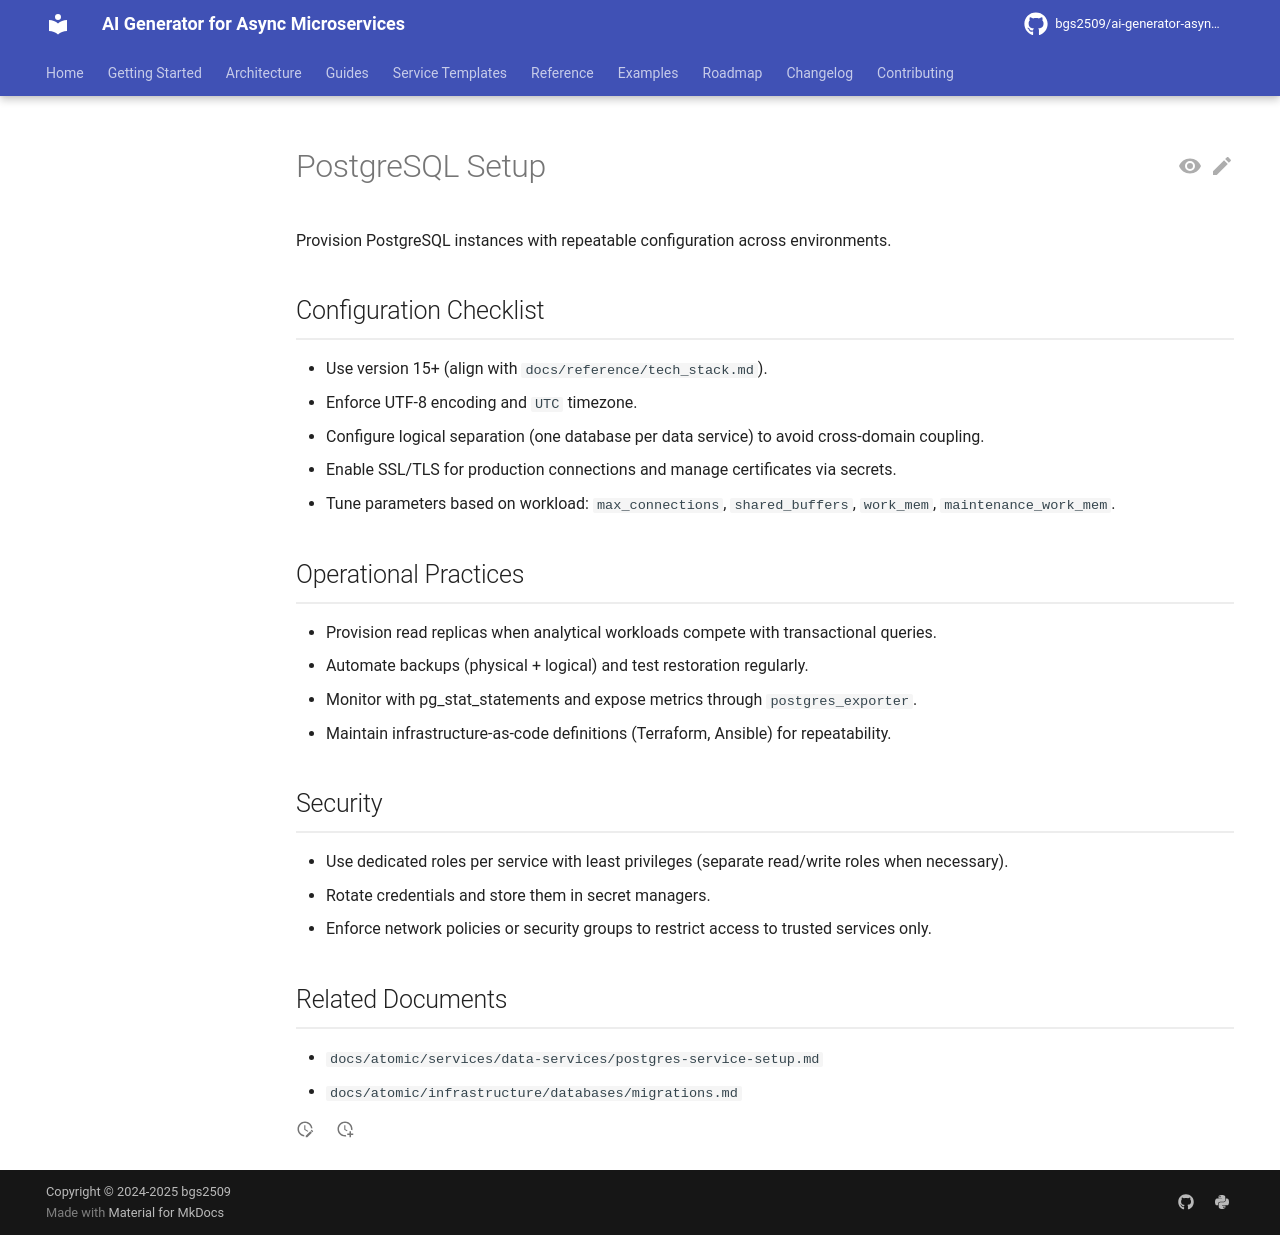

repository: bgs2509/ai-generator-asyncmicroservices · page: atomic/infrastructure/databases/postgresql-setup/index.html · generator: mkdocs

# PostgreSQL Setup

Provision PostgreSQL instances with repeatable configuration across environments.

## Configuration Checklist

- Use version 15+ (align with `docs/reference/tech_stack.md`).
- Enforce UTF-8 encoding and `UTC` timezone.
- Configure logical separation (one database per data service) to avoid cross-domain coupling.
- Enable SSL/TLS for production connections and manage certificates via secrets.
- Tune parameters based on workload: `max_connections`, `shared_buffers`, `work_mem`, `maintenance_work_mem`.

## Operational Practices

- Provision read replicas when analytical workloads compete with transactional queries.
- Automate backups (physical + logical) and test restoration regularly.
- Monitor with pg_stat_statements and expose metrics through `postgres_exporter`.
- Maintain infrastructure-as-code definitions (Terraform, Ansible) for repeatability.

## Security

- Use dedicated roles per service with least privileges (separate read/write roles when necessary).
- Rotate credentials and store them in secret managers.
- Enforce network policies or security groups to restrict access to trusted services only.

## Related Documents

- `docs/atomic/services/data-services/postgres-service-setup.md`
- `docs/atomic/infrastructure/databases/migrations.md`
